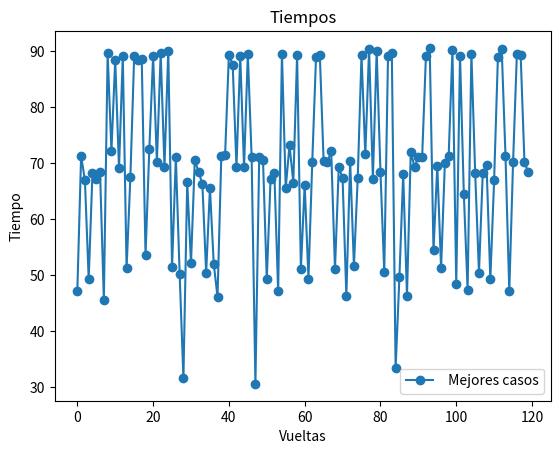

Source code (Python):
import random
import math
from matplotlib import pyplot as plt
from numpy import binary_repr
import itertools
import os

boat_N = 5 # Define el numero de barcos que quieres validar pero que sean menor que 8
velMin = 40 # Define la velocidad minima que puede tener un barco
velMax = 100 # Define la velocidad maxima que puede tener un barco
N_Ports = 5 # Define el numero de puertos que se pueden pasar
min_Time = 0.50
max_Time = 1
distMin = 80 # Define la distacia minima que puede haber entre los puertos
distMax = 200 # Define la distacia maxima que puede haber entre los puertos
MutationIndividue = 0.15 # probabilidad de que un individuo mute

outs1 = []
arrivals1 = []
wait_Time = []
time_aux = []
general_time = []
finish = []
best_time =[]

Boats_gen = []


def Boat():
    ships1 = []
    distance1 = []
    for item in range(boat_N):
        dato = random.randint(velMin, velMax)
        if (dato in ships1) == True:
            dato = random.randint(velMin, velMax)
        ships1.append(dato)

    for item in range(N_Ports):
        dato1 = random.randint(distMin, distMax)
        distance1.append(dato1)

    print(ships1)
    return ships1 , distance1

def inserta(x, lst, i):
    """Devuelve una nueva lista resultado de insertar
       x dentro de lst en la posición i.
    """
    return lst[:i] + [x] + lst[i:]

def inserta_multiple(x, lst):
    """Devuelve una lista con el resultado de
       insertar x en todas las posiciones de lst.
    """
    return [inserta(x, lst, i) for i in range(len(lst) + 1)]

def permuta(c):
    """Calcula y devuelve una lista con todas las
       permutaciones posibles que se pueden hacer
       con los elementos contenidos en c.
    """
    if len(c) == 0:
        return [[]]
    return sum([inserta_multiple(c[0], s)
                for s in permuta(c[1:])],
               [])

def crossover(boats):
    orderShips = generateShips(boats)
    #print(orderShips)
    Sons = []
    for item in range(len(orderShips)):
        Pattern1 = random.choice(orderShips)
        Pattern2 = random.choice(orderShips)
        if Pattern1 != Pattern2:
            Son_aux = []
            crossoverPoint = random.randrange(boat_N)
            #print("Los padres que se van a cruzar son → Padre_1 →", pattern1, " : ", Pattern1 ,  " Padre_2 → ", pattern2, " : ", Pattern2, " El punto de cruza es → ", crossoverPoint)
            Son1 = Pattern1[0:crossoverPoint] + Pattern2[crossoverPoint:len(Pattern1)]
            Son2 = Pattern2[0:crossoverPoint] + Pattern1[crossoverPoint:len(Pattern2)]
            #print("Los hijos resultantes son → Hijo 1 → ", Son1, " Hijo 2 → ", Son2)
            Son_aux.append(Son1)
            Son_aux.append(Son2)
            #print(Son_aux)
            Dna =  [[] for i in range(len(Son_aux))]
            for items in range(len(Son_aux)):
                for item in Son_aux[items]:
                    if items == 0:
                        if (item in Son2) == False:
                            if len(Dna[1]) == 0:
                                Dna[1].append(item)
                            else:
                                if (item in Dna[1]) == False:
                                    Dna[1].append(item)
                    else:
                        if (item in Son1) == False:
                            if len(Dna[0]) == 0:
                                Dna[0].append(item)
                            else:
                                if (item in Dna[0]) == False:
                                    Dna[0].append(item)
            #print("Datos a agregar al  primer hijo → ", Dna[0], " : ", Son1 , " Datos a agregar al segundo hijo → ", Dna[1], " : ", Son2)
            for items in range(len(Son_aux)):
                if items == 0:
                    for data in range(len(Dna[1])):
                        come = False
                        for datas in range(len(Son1)):
                            if Dna[1][data] == Son1[datas] and come == False:
                                come = True
                                #print("El dato que se va a cambiar al individuo 1 es → ", Son1[datas], " su posicion es → ", datas, "se va a cambiar por → ", Dna[0][data])
                                Son1[datas] = Dna[0][data]
                else:
                    for data in range(len(Dna[0])):
                        come = False
                        for datas in range(len(Son2)):
                            if Dna[0][data] == Son2[datas] and come == False:
                                come = True
                                #print("El dato que se va a cambiar al individuo 2 es → ", Son2[datas], " su posicion es → ", datas, "se va a cambiar por → ", Dna[1][data])
                                Son2[datas] = Dna[1][data]
            #print(Son1, " : ", Son2)
            Sons.append(Son1)
            Sons.append(Son2)
    SonsMutCross = mutation(Sons, boats)
    return SonsMutCross

def generateShips(boats):
    #comboShips = []
    orderShips =  [[] for i in range(random.randint(int(n_order / 4), int(n_order / 2) ))]
    for items in range(len(orderShips)):
        #orderShips[items].append(order[random.randint(1, len(order)) - 1])
        #print("barcos", items)
        randomsShips = []
        n = 0
        if items == 0:
            while n != boat_N:
                boat = boats[random.randrange(boat_N)] # random.choice(boats) #boats[random.randint(1, boat_N) - 1]
                if len(orderShips[items]) == 0:
                    orderShips[items].append(boat)
                    n += 1
                else:
                    if (boat in orderShips[items]) != True:
                        orderShips[items].append(boat)
                        n += 1
        else:
            while n != boat_N:
                boat = boats[random.randint(1, boat_N) - 1]   # boats[random.randrange(boat_N)] # random.choice(boats)
                if len(orderShips[items]) < 1:
                    orderShips[items].append(boat)
                    n += 1
                else:
                    if (boat in orderShips[items]) == False:
                        orderShips[items].append(boat)
                        n += 1
                #if n == boat_N and (orderShips[items] in comboShips) == True:
                    #n = 0
                boat = 0
    #print("Barcos que fueron creados → ", orderShips)
    return orderShips

def mutation(Sons, boats):
    #print(Sons)
    MuationProb = []
    for item in range(len(Sons)):
        MuationProb.append(random.random())
    #print(MuationProb)
    for item in range(len(MuationProb)):
        if MuationProb[item] <= MutationIndividue:
            #print("Probabilidad de mutación → ", round(MuationProb[item], 4), " Individuo que va a mutar → ", Sons[item])
            randomIndi1 = random.randrange(boat_N)
            randomIndi2 = random.randrange(boat_N)
            #print("Puntos de mutación →→ ", randomIndi1, " : " , randomIndi2)
            if randomIndi1 == randomIndi2:
                while randomIndi1 == randomIndi2:
                    randomIndi2 = random.randrange(boat_N)
            #print("Puntos de mutación →→ ", randomIndi1, " : " , randomIndi2)
            datos1 = Sons[item][randomIndi1]
            datos2 = Sons[item][randomIndi2]
            Sons[item][randomIndi1] = datos2
            Sons[item][randomIndi2] = datos1
            #print("individuo mutado → ", Sons[item])
    return Sons

def selection(datas):
    if datas == 0:
        boatcrossmut = crossover(Boats)
        dat = boatcrossmut[random.randint(1, len(boatcrossmut)) - 1]
        Boats_gen.append(dat)
    else:
        #boatcrossmut = crossover(Boats)
        #Boats_gen.append(boatcrossmut[random.randint(1, len(boatcrossmut)) - 1])
        f = 0
        one_here = False
        while f != 1:
            one_here = False
            if one_here == False:
                boatcrossmut = crossover(Boats)
                for item in range(len(boatcrossmut)):
                    if one_here == False:
                        if (boatcrossmut[item] in Boats_gen) == False:
                            Boats_gen.append(boatcrossmut[item])
                            one_here = True
                            f = 1
                    if item == len(boatcrossmut) and one_here == False:
                        f = 0
    return Boats_gen[datas]

def Port(order, distance1, item, ship_datas):
    outs1.clear()
    outs2 = []
    arrivals2 = []
    arrivals1.clear()
    out = 0
    object_ship = 0
    print("--------------------------------- Puerto : " + str(item + 1) + " ---------------------------------")
    print("datos Barco → " , order)
    print("Distancia entre puerto → ",item + 1 , " y pueto → ", item + 2 , " : ",   distance1)
    if item + 1 == 1:
        for data in range(len(order)):
            outs2.append(round(out * 0.6,2))
            outs1.append(round(out,2))
            out += 0.25
    else:
        for datas in range(len(order)):
            outs3 = out + time_aux[datas]
            outs4 = ((outs3 - int(outs3)) * 0.6 ) + int(outs3)
            #print(outs3, " : ", outs4)
            outs2.append(round(outs4,2))
            outs1.append(round(outs3,2))
            out += 0.25
        time_skip(outs1, .25, ship_datas, 1)
    print("salida P",item +1 ,"→",outs2, " : ", outs1)

    time_aux.clear()

    for datas in range(len(outs1)):
        object_ship = (distance1 / order[datas]) + outs1[datas]
        arrivals1.append(round(object_ship,2))
        dats = ((object_ship - int(object_ship)) * 0.6) + int(object_ship)
        arrivals2.append(round(dats ,2))

    print("Llegada P", item + 2,"→" , arrivals2, " : ", arrivals1)
    room_Controller(outs1, arrivals1, ship_datas)

def room_Controller(outs1, arrivals1, ship_datas):
    wait_Time.clear()
    wait_Time2 = []
    time_aux2 = []
    for item in range(len(arrivals1)):
        wait_Time1 = random.uniform(min_Time, max_Time)
        wait_Time.append(round(wait_Time1,2))
        dats = ((wait_Time1 - int(wait_Time1)) * 0.6) + int(wait_Time1)
        wait_Time2.append(round(dats, 2))
        dats1 = arrivals1[item] + wait_Time1
        dats2 = ((dats1 - int(dats1)) * 0.6) + int(dats1)
        time_aux.append(round(dats1,2))
        time_aux2.append(round(dats2,2))
    print("Tiempo de espera → ", wait_Time2, " : ", wait_Time)
    print("Tiempo de espera + llegada → ", time_aux2, " : ", time_aux, "\n")
    time_skip(time_aux, .5, ship_datas, 2)

def time_skip(time, less_time, ship_datas, opcion):
    time_skip1 = []
    time_skip2 = []
    time_skip1.extend(time)
    time_skip2.extend(time)
    time_skip1.sort()
    delete = []
    list_help = []
    for dat in time_skip1:
        n = 1
        for item in time_skip1:
            if (dat in delete) != True:
                if dat != item:
                    if item >= (dat - less_time) and item <= (dat + less_time):
                        print("dato a evaluar → ", dat ," rango de → ", round((dat - less_time), 2), " hasta → ", round((dat + less_time),2), " → ", item)
                        if n >= 2:
                            print("hay mas de 2 barcos en un punto se evalua",dat ," el barco es → ", item)
                            delete.append(item)
                        n += 1

    print("datos a eliminar → ",set(delete))
    for target in set(delete):
        list_help.extend(order[ship_datas])
        pos = 0
        for item in range(len(time_skip2)):
            if target == time_skip2[item]:
                print(list_help)
                print(order[ship_datas])
                print(target, " : ", time_skip2[item], " : ", pos, " : ", list_help[pos])
                if opcion == 1:
                    outs1.remove(target)
                order[ship_datas].remove(list_help[pos])

            pos += 1
    print(time_skip1, " : ", time_skip2)
    time_skip1.clear()
    time_skip2.clear()

def Graphyc():
    plt.title("Tiempos")
    plt.legend()
    plt.plot(general_time, 'o-', label = " Mejores casos")
    #plt.plot(worst_Fitnnes, 'o-', label = " Peores casos")
    #plt.plot(media_Fitnnes, 'o-', label = "Caso promedio")
    plt.xlabel("Vueltas")
    plt.ylabel("Tiempo")
    plt.rcParams['toolbar'] = 'None'
    plt.legend()
    plt.show()

if __name__ == '__main__':
    os.system("clear")
    global Boats
    (Boats , distance1) = Boat()
    (order) = permuta(Boats)
    print(distance1)
    Boats_gen_aux = []
    global n_order
    n_order = len(order)
    timeBoats = [[] for i in range(len(Boats))]
    timeBoat = []

    for datas in range(len(order)):
        print("\n -------------------------------------- Vueltas: " + str(datas + 1) + " --------------------------------------")
        current_boat = selection(datas)
        Boats_gen_aux.append(str(current_boat))
        order[datas] = current_boat
        print("Dato real → ", current_boat)
        for item in range(N_Ports):
            Port(order[datas], distance1[item], item, datas)
        time = 0
        for item in range(len(time_aux)):
            time += time_aux[item]
        general_time.append(round(((time - int(time)) * 0.6) + int(time),2))
        print("Cuantos botes salieron → ", len(order[datas]), " : " , order[datas])

        for items in range(len(Boats)):
            if (Boats[items] in order[datas]) == True:
                for item in range(len(order[datas])):
                    if Boats[items] ==  order[datas][item]:
                        timeBoats[items].append(time_aux[item])
            else:
                timeBoats[items].append(0)

    print("\nDatos originales → ", Boats)
    for item in range(len(Boats)):
        aux = 0
        for items in range(len(timeBoats[item])):
            aux += timeBoats[item][items]
        timeBoat.append(round(aux, 3))

    for item in range(len(Boats)):
            print("\nTiempos del bote → ", item + 1, " : ", Boats[item], " → ", timeBoat[item], " →→ ", timeBoats[item] )

    print(" \n\n ")
    print("Cantidad de barcos → ", len(Boats_gen_aux), " \n Barcos → ", Boats_gen_aux)
    print("\n")
    for item in range(len(order)):
        if Boats_gen_aux.count(order[item]) >= 2:
            print("Se encontro que si hay repetidos → ", Boats_gen_aux[item], " en la posición →", item)

    # print("\n----- otros -----")
    # for item in range(len(order)):
    #     if order.count(order[item]) >= 2:
    #         print("Se encontro que si hay repetidos → ", order[item], " en la posición →", item, " Veces que aparecio → ", order.count(order[item]))

    print(" \n\n ")
    for datas in range(len(order)):
        finish.append(len(order[datas]))
        if len(order[datas]) == boat_N:
            print("Cantidad Barcos → ", len(order[datas]), " Tiempo → ", order[datas])
            best_time.append(general_time[datas])
    print(" \n\n ")
    print("Mejor tiempo con todos los barcos → ", sorted(best_time)[0])
    print("\nTiempos de llegada por vuelta de los barcos → ", general_time)
    print("\nCantidad de barcos que pudieron terminar → ", finish)
    Graphyc()